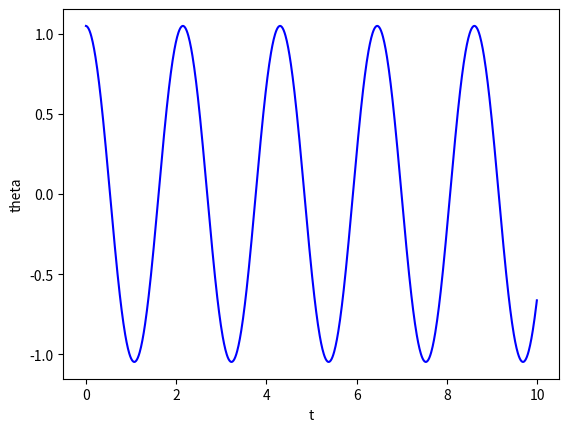
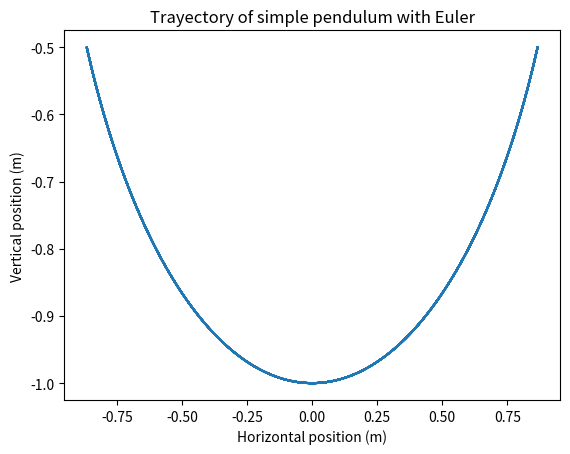
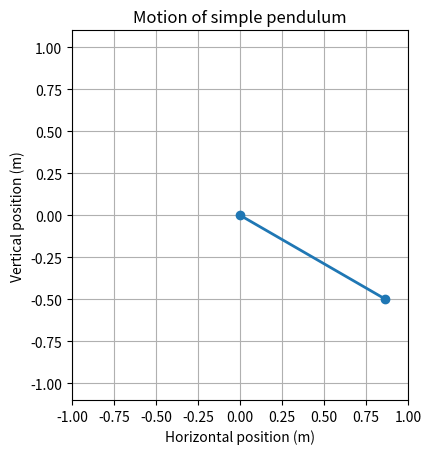

Here is the Python script that generated these plots, in order:
import math
import numpy as np
import matplotlib.pyplot as plt
import matplotlib.animation as animation

def update(num, x, y, line):
    line.set_data([0, x[num]], [0, y[num]])
    return line,

def show_animation(L, t, x, y):
    fig, ax = plt.subplots()
    line, = ax.plot([], [], 'o-', lw=2)
    ax.set_xlim(-L, L)
    ax.set_ylim(-1.1*L, 1.1*L)
    ax.set_aspect('equal')
    ax.grid()
    
    ani = animation.FuncAnimation(fig, update, len(t), fargs=[x, y, line], interval=10, blit=True)
    #show animation
    plt.title("Motion of simple pendulum")
    plt.xlabel("Horizontal position (m)")
    plt.ylabel("Vertical position (m)")
    plt.show()

def E (mass, length, gravity, theta):
    return T(mass, length, theta) + V(mass, gravity, length, theta)

def T (mass, length, theta):
    return (1/2)*mass*(math.pow(length,2))*(math.pow(theta, 2))

def V (mass, gravity, length, theta):
    return mass*gravity*length - (mass*gravity*length)*(math.cos(theta))

def r (length, x):
    return np.array([length*math.sin(x), -length*math.cos(x)])

#cambio de variables
def z (theta_prime): 
    return theta_prime

def z_prime (x, w0):
    return -(w0**2)*math.sin(x)

def euler_explicito (y0, x0, t0, step, N_iter, f, gravity, length): #f = z' = theta''
    mass = 3
    w0 = math.sqrt(gravity/length)
    t_start = t0
    t_end = N_iter*step
    t = np.arange(t_start, t_end, step)
    positions = np.zeros(len(t)) #z'
    velocity = np.zeros(len(t)) #z
    positions[0] = y0 
    velocity[0] = x0 #velocidad

    for i in range(1, len(t)):
        velocity[i] = velocity[i-1] + step*f(positions[i-1], w0)
        positions[i] = positions[i-1] + step*velocity[i]

    plt.plot (t, positions, 'b', label='trayectoria')
    plt.xlabel('t')
    plt.ylabel('theta')
    plt.show()
    
    _x = length*np.sin(positions)
    _y = -length*np.cos(positions)
    plt.plot(_x, _y)
    plt.title("Trayectory of simple pendulum with Euler")
    plt.xlabel("Horizontal position (m)")
    plt.ylabel("Vertical position (m)")
    plt.show()
    
    show_animation(length, t, _x, _y)


if __name__ == '__main__':
    euler_explicito(math.pi/3, 0, 0, 0.01, 1000, z_prime, 9.81, 1)
    
